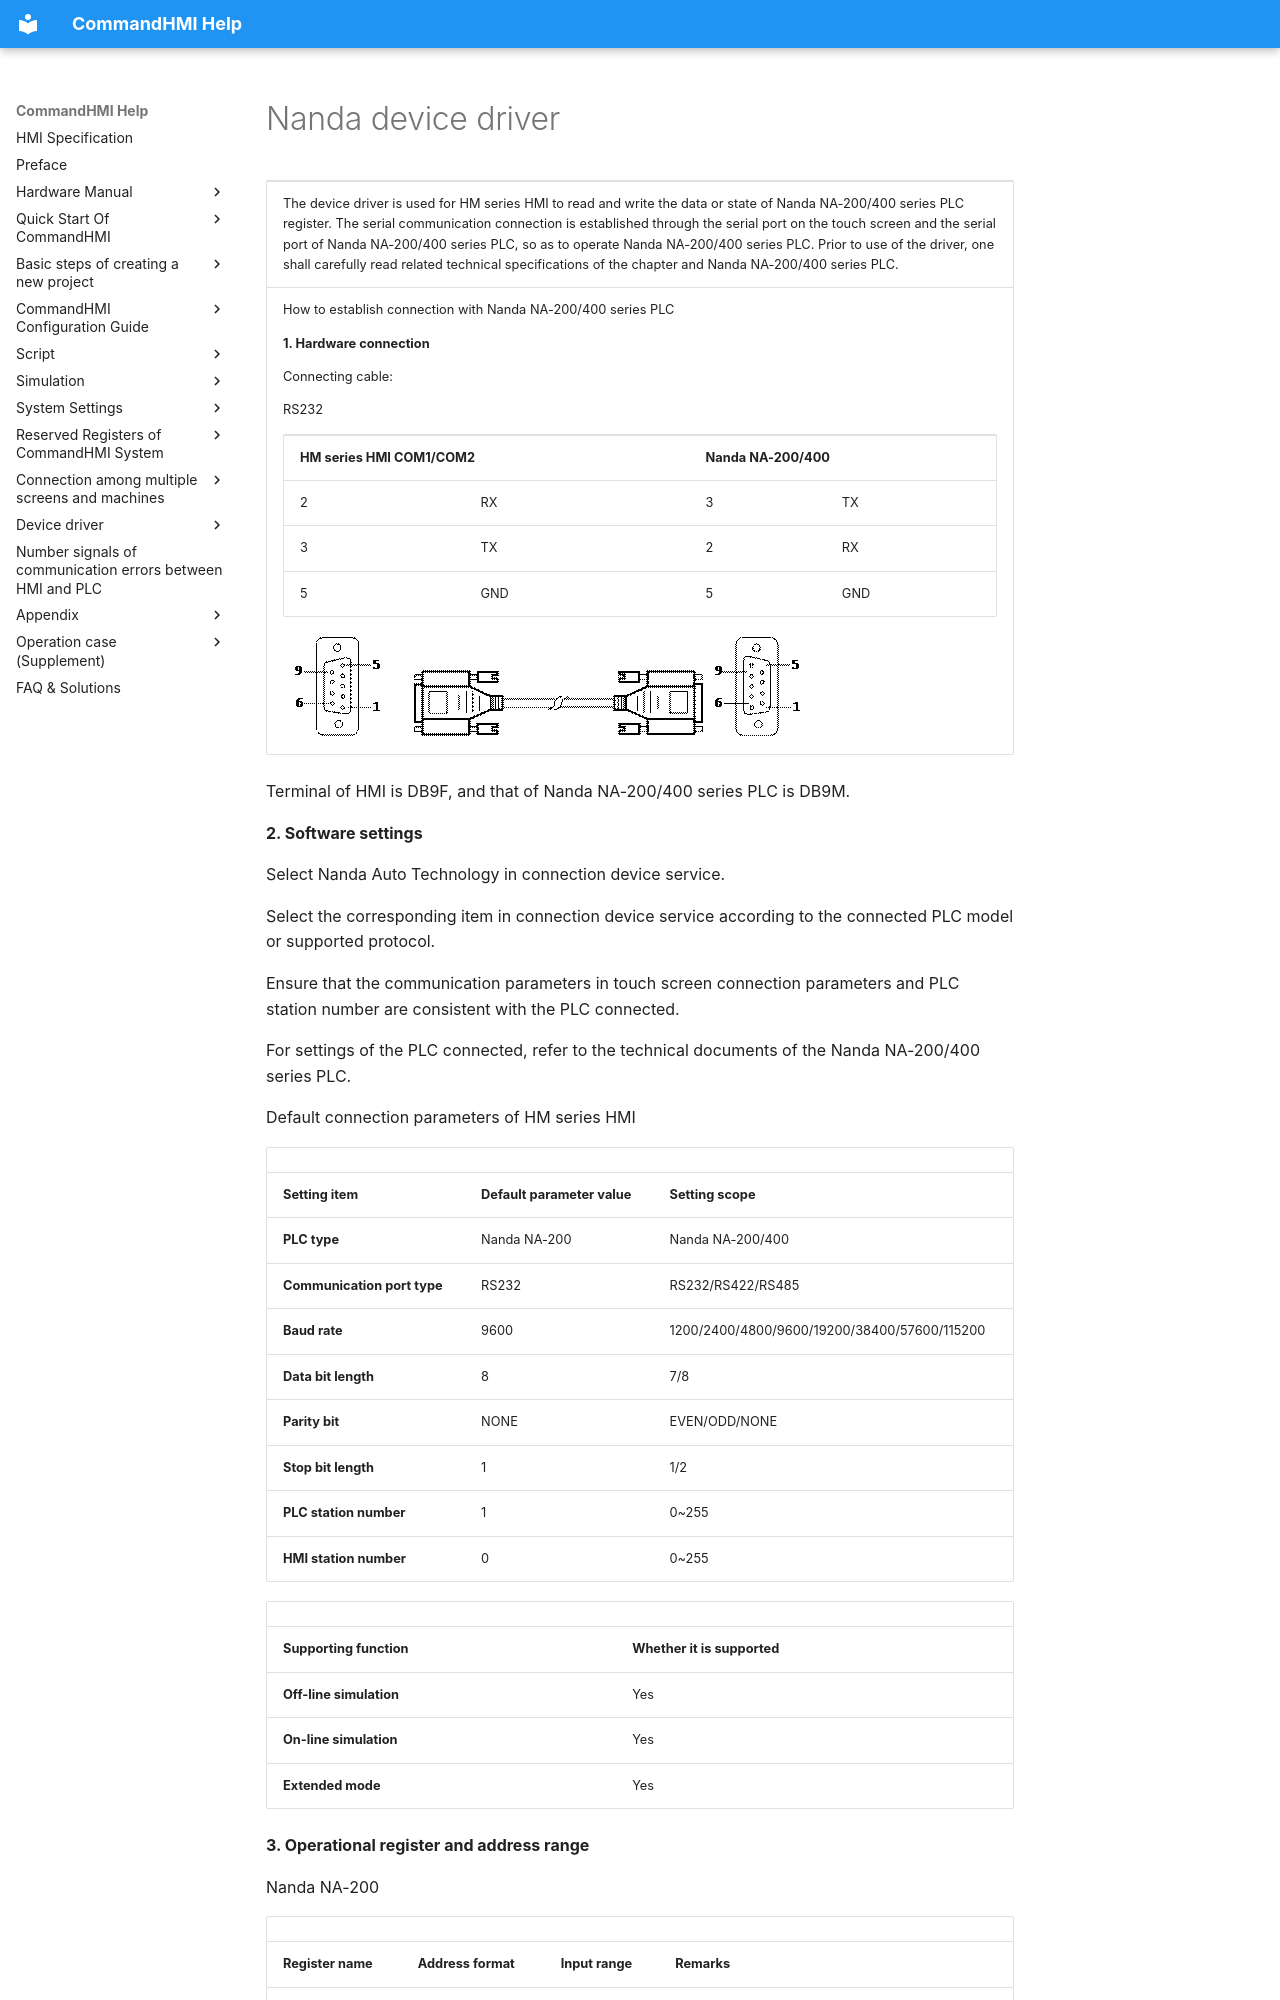

repository: AceAutomation/commandhmi-aide · page: en/drivers/nanda.html · generator: mkdocs

# Nanda device driver

<table>
<colgroup>
<col style="width: 100%" />
</colgroup>
<tbody>
<tr class="odd">
<td><p>The device driver is used for HM series HMI to read and write the data or state of Nanda NA-200/400 series PLC register. The serial communication connection is established through the serial port on the touch screen and the serial port of Nanda NA-200/400 series PLC, so as to operate Nanda NA-200/400 series PLC. Prior to use of the driver, one shall carefully read related technical specifications of the chapter and Nanda NA-200/400 series PLC.</p></td>
</tr>
<tr class="even">
<td><p>How to establish connection with Nanda NA-200/400 series PLC</p>
<p><strong>1.  Hardware connection</strong></p>
<p>Connecting cable:</p>
<p>RS232<span id="OLE_LINK1"></span><span id="OLE_LINK2"></span><span id="OLE_LINK3"></span> <span id="OLE_LINK25"></span><span id="OLE_LINK26"></span></p>
<table>
<tbody>
<tr class="odd">
<td colspan="2"><p><span id="OLE_LINK60"></span><span id="OLE_LINK61"></span><span id="OLE_LINK62"></span><span id="OLE_LINK27"></span><span id="OLE_LINK30"></span><strong>HM series HMI COM1/COM2</strong></p></td>
<td colspan="2"><p><strong>Nanda NA-200/400</strong></p></td>
</tr>
<tr class="even">
<td><p>2</p></td>
<td><p>RX</p></td>
<td><p>3</p></td>
<td><p>TX</p></td>
</tr>
<tr class="odd">
<td><p>3</p></td>
<td><p>TX</p></td>
<td><p>2</p></td>
<td><p>RX</p></td>
</tr>
<tr class="even">
<td><p>5</p></td>
<td><p>GND</p></td>
<td><p>5</p></td>
<td><p>GND</p></td>
</tr>
</tbody>
</table>
<p><img src="nanda.files/image002.gif" width="130" /><img src="nanda.files/image003.gif" width="290" /><img src="nanda.files/image004.gif" width="130" /></p></td>
</tr>
</tbody>
</table>

Terminal of HMI is DB9F, and that of Nanda NA-200/400 series PLC is DB9M.

**2. Software settings**

Select Nanda Auto Technology in connection device service.

Select the corresponding item in connection device service according to the connected PLC model or supported protocol.

Ensure that the communication parameters in touch screen connection parameters and PLC station number are consistent with the PLC connected.

For settings of the PLC connected, refer to the technical documents of the Nanda NA-200/400 series PLC.

Default connection parameters of HM series HMI

|                             |                             |                                              |
|-----------------------------|-----------------------------|----------------------------------------------|
| **Setting item**            | **Default parameter value** | **Setting scope**                            |
| **PLC type**                | Nanda NA-200                | Nanda NA-200/400                             |
| **Communication port type** | RS232                       | RS232/RS422/RS485                            |
| **Baud rate**               | 9600                        | 1200/2400/4800/9600/19200/38400/57600/115200 |
| **Data bit length**         | 8                           | 7/8                                          |
| **Parity bit**              | NONE                        | EVEN/ODD/NONE                                |
| **Stop bit length**         | 1                           | 1/2                                          |
| **PLC station number**      | 1                           | 0~255                                        |
| **HMI station number**      | 0                           | 0~255                                        |

|                         |                             |
|-------------------------|-----------------------------|
| **Supporting function** | **Whether it is supported** |
| **Off-line simulation** | Yes                         |
| **On-line simulation**  | Yes                         |
| **Extended mode**       | Yes                         |

**3. Operational register and address range**

Nanda NA-200
